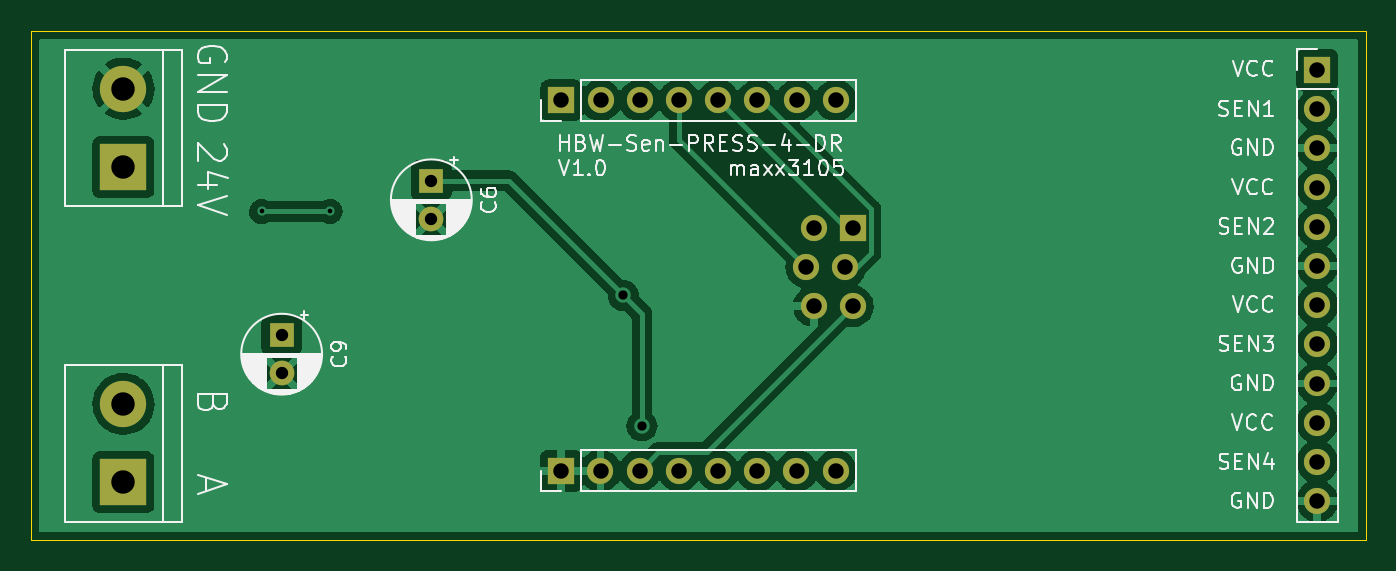
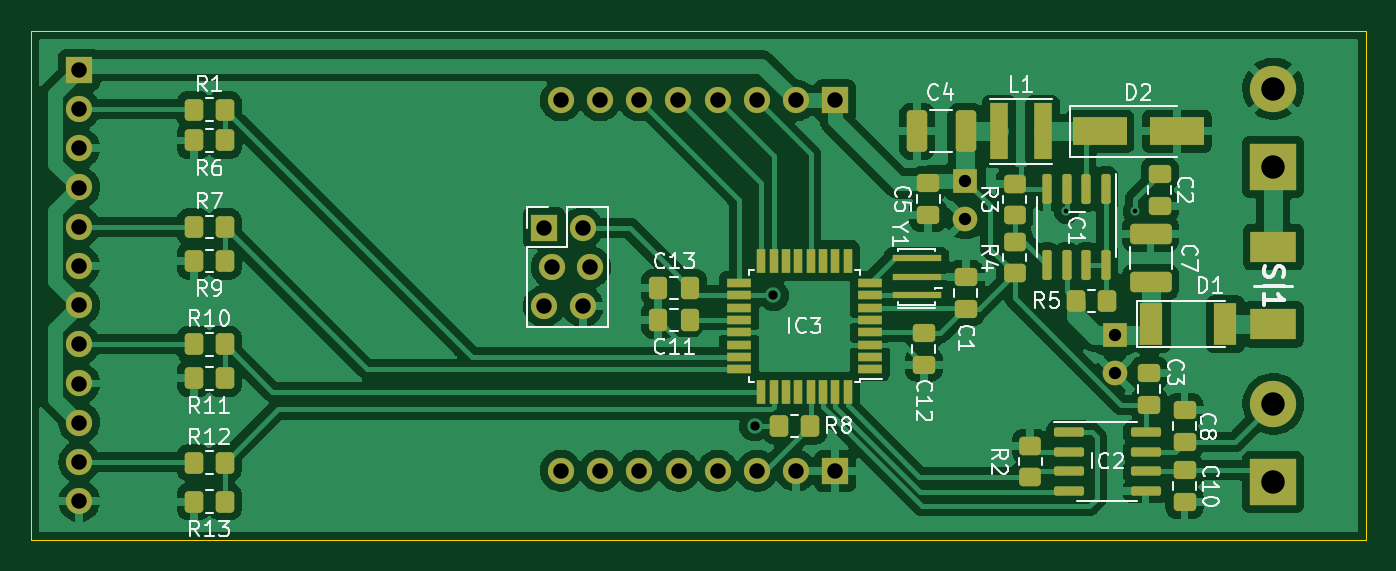
Circuit board: 11 layer files. Board 86.5 x 33.0 mm.
- bottom_copper: HBW-Sen-PRESS-4_Platine1-B_Cu.gbr (187938 bytes)
- bottom_mask: HBW-Sen-PRESS-4_Platine1-B_Mask.gbr (7505 bytes)
- paste: HBW-Sen-PRESS-4_Platine1-B_Paste.gbr (5977 bytes)
- bottom_silk: HBW-Sen-PRESS-4_Platine1-B_Silkscreen.gbr (30768 bytes)
- outline: HBW-Sen-PRESS-4_Platine1-Edge_Cuts.gbr (731 bytes)
- top_copper: HBW-Sen-PRESS-4_Platine1-F_Cu.gbr (84608 bytes)
- top_mask: HBW-Sen-PRESS-4_Platine1-F_Mask.gbr (2014 bytes)
- paste: HBW-Sen-PRESS-4_Platine1-F_Paste.gbr (486 bytes)
- top_silk: HBW-Sen-PRESS-4_Platine1-F_Silkscreen.gbr (39027 bytes)
- drill: HBW-Sen-PRESS-4_Platine1-NPTH.drl (285 bytes)
- drill: HBW-Sen-PRESS-4_Platine1-PTH.drl (1370 bytes)

=== bottom_copper: HBW-Sen-PRESS-4_Platine1-B_Cu.gbr (187938 bytes, source omitted) ===
=== bottom_mask: HBW-Sen-PRESS-4_Platine1-B_Mask.gbr (7505 bytes, source omitted) ===
=== paste: HBW-Sen-PRESS-4_Platine1-B_Paste.gbr ===
%TF.GenerationSoftware,KiCad,Pcbnew,(6.0.9)*%
%TF.CreationDate,2024-04-03T02:56:31+02:00*%
%TF.ProjectId,HBW-Sen-PRESS-4_Platine1,4842572d-5365-46e2-9d50-524553532d34,rev?*%
%TF.SameCoordinates,Original*%
%TF.FileFunction,Paste,Bot*%
%TF.FilePolarity,Positive*%
%FSLAX46Y46*%
G04 Gerber Fmt 4.6, Leading zero omitted, Abs format (unit mm)*
G04 Created by KiCad (PCBNEW (6.0.9)) date 2024-04-03 02:56:31*
%MOMM*%
%LPD*%
G01*
G04 APERTURE LIST*
G04 Aperture macros list*
%AMRoundRect*
0 Rectangle with rounded corners*
0 $1 Rounding radius*
0 $2 $3 $4 $5 $6 $7 $8 $9 X,Y pos of 4 corners*
0 Add a 4 corners polygon primitive as box body*
4,1,4,$2,$3,$4,$5,$6,$7,$8,$9,$2,$3,0*
0 Add four circle primitives for the rounded corners*
1,1,$1+$1,$2,$3*
1,1,$1+$1,$4,$5*
1,1,$1+$1,$6,$7*
1,1,$1+$1,$8,$9*
0 Add four rect primitives between the rounded corners*
20,1,$1+$1,$2,$3,$4,$5,0*
20,1,$1+$1,$4,$5,$6,$7,0*
20,1,$1+$1,$6,$7,$8,$9,0*
20,1,$1+$1,$8,$9,$2,$3,0*%
G04 Aperture macros list end*
%ADD10R,2.950000X2.020000*%
%ADD11R,1.200000X3.700000*%
%ADD12R,3.200000X0.400000*%
%ADD13RoundRect,0.250000X0.450000X-0.350000X0.450000X0.350000X-0.450000X0.350000X-0.450000X-0.350000X0*%
%ADD14RoundRect,0.250000X0.475000X-0.337500X0.475000X0.337500X-0.475000X0.337500X-0.475000X-0.337500X0*%
%ADD15RoundRect,0.250000X0.350000X0.450000X-0.350000X0.450000X-0.350000X-0.450000X0.350000X-0.450000X0*%
%ADD16R,1.600000X0.550000*%
%ADD17R,0.550000X1.600000*%
%ADD18RoundRect,0.250000X-0.412500X-1.100000X0.412500X-1.100000X0.412500X1.100000X-0.412500X1.100000X0*%
%ADD19RoundRect,0.150000X-0.150000X0.825000X-0.150000X-0.825000X0.150000X-0.825000X0.150000X0.825000X0*%
%ADD20RoundRect,0.150000X0.825000X0.150000X-0.825000X0.150000X-0.825000X-0.150000X0.825000X-0.150000X0*%
%ADD21RoundRect,0.250000X0.337500X0.475000X-0.337500X0.475000X-0.337500X-0.475000X0.337500X-0.475000X0*%
%ADD22RoundRect,0.250000X1.100000X-0.412500X1.100000X0.412500X-1.100000X0.412500X-1.100000X-0.412500X0*%
%ADD23RoundRect,0.250000X-0.475000X0.337500X-0.475000X-0.337500X0.475000X-0.337500X0.475000X0.337500X0*%
%ADD24RoundRect,0.250000X-0.450000X0.350000X-0.450000X-0.350000X0.450000X-0.350000X0.450000X0.350000X0*%
%ADD25R,3.500000X1.800000*%
%ADD26R,1.500000X2.700000*%
G04 APERTURE END LIST*
D10*
%TO.C,SI1*%
X111250000Y-102500000D03*
X111250000Y-107500000D03*
%TD*%
D11*
%TO.C,L1*%
X129000000Y-95000000D03*
X126200000Y-95000000D03*
%TD*%
D12*
%TO.C,Y1*%
X134340000Y-105630000D03*
X134340000Y-104430000D03*
X134340000Y-103230000D03*
%TD*%
D13*
%TO.C,R3*%
X128000000Y-100400000D03*
X128000000Y-98400000D03*
%TD*%
D14*
%TO.C,C5*%
X133600000Y-100437500D03*
X133600000Y-98362500D03*
%TD*%
%TO.C,C1*%
X131170000Y-106525000D03*
X131170000Y-104450000D03*
%TD*%
D15*
%TO.C,R7*%
X181200000Y-101200000D03*
X179200000Y-101200000D03*
%TD*%
D16*
%TO.C,IC3*%
X137370000Y-110430000D03*
X137370000Y-109630000D03*
X137370000Y-108830000D03*
X137370000Y-108030000D03*
X137370000Y-107230000D03*
X137370000Y-106430000D03*
X137370000Y-105630000D03*
X137370000Y-104830000D03*
D17*
X138820000Y-103380000D03*
X139620000Y-103380000D03*
X140420000Y-103380000D03*
X141220000Y-103380000D03*
X142020000Y-103380000D03*
X142820000Y-103380000D03*
X143620000Y-103380000D03*
X144420000Y-103380000D03*
D16*
X145870000Y-104830000D03*
X145870000Y-105630000D03*
X145870000Y-106430000D03*
X145870000Y-107230000D03*
X145870000Y-108030000D03*
X145870000Y-108830000D03*
X145870000Y-109630000D03*
X145870000Y-110430000D03*
D17*
X144420000Y-111880000D03*
X143620000Y-111880000D03*
X142820000Y-111880000D03*
X142020000Y-111880000D03*
X141220000Y-111880000D03*
X140420000Y-111880000D03*
X139620000Y-111880000D03*
X138820000Y-111880000D03*
%TD*%
D18*
%TO.C,C4*%
X131187500Y-95000000D03*
X134312500Y-95000000D03*
%TD*%
D19*
%TO.C,IC1*%
X122095000Y-98725000D03*
X123365000Y-98725000D03*
X124635000Y-98725000D03*
X125905000Y-98725000D03*
X125905000Y-103675000D03*
X124635000Y-103675000D03*
X123365000Y-103675000D03*
X122095000Y-103675000D03*
%TD*%
D20*
%TO.C,IC2*%
X124475000Y-114495000D03*
X124475000Y-115765000D03*
X124475000Y-117035000D03*
X124475000Y-118305000D03*
X119525000Y-118305000D03*
X119525000Y-117035000D03*
X119525000Y-115765000D03*
X119525000Y-114495000D03*
%TD*%
D21*
%TO.C,C13*%
X151105000Y-105160000D03*
X149030000Y-105160000D03*
%TD*%
D15*
%TO.C,R1*%
X181200000Y-93600000D03*
X179200000Y-93600000D03*
%TD*%
%TO.C,R12*%
X181200000Y-116470000D03*
X179200000Y-116470000D03*
%TD*%
%TO.C,R10*%
X181200000Y-108800000D03*
X179200000Y-108800000D03*
%TD*%
D21*
%TO.C,C11*%
X151105000Y-107230000D03*
X149030000Y-107230000D03*
%TD*%
D15*
%TO.C,R13*%
X181200000Y-119000000D03*
X179200000Y-119000000D03*
%TD*%
%TO.C,R8*%
X143250000Y-114090000D03*
X141250000Y-114090000D03*
%TD*%
%TO.C,R5*%
X124000000Y-106000000D03*
X122000000Y-106000000D03*
%TD*%
D22*
%TO.C,C7*%
X119200000Y-104762500D03*
X119200000Y-101637500D03*
%TD*%
D14*
%TO.C,C12*%
X133890000Y-110125000D03*
X133890000Y-108050000D03*
%TD*%
D23*
%TO.C,C10*%
X117000000Y-116962500D03*
X117000000Y-119037500D03*
%TD*%
D24*
%TO.C,R2*%
X127000000Y-115400000D03*
X127000000Y-117400000D03*
%TD*%
D15*
%TO.C,R11*%
X181200000Y-111000000D03*
X179200000Y-111000000D03*
%TD*%
D23*
%TO.C,C2*%
X118600000Y-97762500D03*
X118600000Y-99837500D03*
%TD*%
D25*
%TO.C,D2*%
X122500000Y-95000000D03*
X117500000Y-95000000D03*
%TD*%
D23*
%TO.C,C3*%
X119300000Y-110662500D03*
X119300000Y-112737500D03*
%TD*%
D13*
%TO.C,R4*%
X128000000Y-104200000D03*
X128000000Y-102200000D03*
%TD*%
D14*
%TO.C,C8*%
X117000000Y-115137500D03*
X117000000Y-113062500D03*
%TD*%
D26*
%TO.C,D1*%
X119150000Y-107500000D03*
X114350000Y-107500000D03*
%TD*%
D15*
%TO.C,R6*%
X181200000Y-95600000D03*
X179200000Y-95600000D03*
%TD*%
%TO.C,R9*%
X181200000Y-103400000D03*
X179200000Y-103400000D03*
%TD*%
M02*

=== bottom_silk: HBW-Sen-PRESS-4_Platine1-B_Silkscreen.gbr (30768 bytes, source omitted) ===
=== outline: HBW-Sen-PRESS-4_Platine1-Edge_Cuts.gbr ===
%TF.GenerationSoftware,KiCad,Pcbnew,(6.0.9)*%
%TF.CreationDate,2024-04-03T02:56:31+02:00*%
%TF.ProjectId,HBW-Sen-PRESS-4_Platine1,4842572d-5365-46e2-9d50-524553532d34,rev?*%
%TF.SameCoordinates,Original*%
%TF.FileFunction,Profile,NP*%
%FSLAX46Y46*%
G04 Gerber Fmt 4.6, Leading zero omitted, Abs format (unit mm)*
G04 Created by KiCad (PCBNEW (6.0.9)) date 2024-04-03 02:56:31*
%MOMM*%
%LPD*%
G01*
G04 APERTURE LIST*
%TA.AperFunction,Profile*%
%ADD10C,0.050000*%
%TD*%
G04 APERTURE END LIST*
D10*
X105250000Y-88500000D02*
X191750000Y-88500000D01*
X191750000Y-88500000D02*
X191750000Y-121500000D01*
X191750000Y-121500000D02*
X105250000Y-121500000D01*
X105250000Y-121500000D02*
X105250000Y-88500000D01*
M02*

=== top_copper: HBW-Sen-PRESS-4_Platine1-F_Cu.gbr (84608 bytes, source omitted) ===
=== top_mask: HBW-Sen-PRESS-4_Platine1-F_Mask.gbr ===
%TF.GenerationSoftware,KiCad,Pcbnew,(6.0.9)*%
%TF.CreationDate,2024-04-03T02:56:31+02:00*%
%TF.ProjectId,HBW-Sen-PRESS-4_Platine1,4842572d-5365-46e2-9d50-524553532d34,rev?*%
%TF.SameCoordinates,Original*%
%TF.FileFunction,Soldermask,Top*%
%TF.FilePolarity,Negative*%
%FSLAX46Y46*%
G04 Gerber Fmt 4.6, Leading zero omitted, Abs format (unit mm)*
G04 Created by KiCad (PCBNEW (6.0.9)) date 2024-04-03 02:56:31*
%MOMM*%
%LPD*%
G01*
G04 APERTURE LIST*
%ADD10R,1.700000X1.700000*%
%ADD11O,1.700000X1.700000*%
%ADD12R,3.000000X3.000000*%
%ADD13C,3.000000*%
%ADD14R,1.600000X1.600000*%
%ADD15C,1.600000*%
G04 APERTURE END LIST*
D10*
%TO.C,J3*%
X139620000Y-117000000D03*
D11*
X142160000Y-117000000D03*
X144700000Y-117000000D03*
X147240000Y-117000000D03*
X149780000Y-117000000D03*
X152320000Y-117000000D03*
X154860000Y-117000000D03*
X157400000Y-117000000D03*
%TD*%
D12*
%TO.C,J5*%
X111250000Y-117750000D03*
D13*
X111250000Y-112670000D03*
%TD*%
D14*
%TO.C,C6*%
X131200000Y-98194888D03*
D15*
X131200000Y-100694888D03*
%TD*%
D12*
%TO.C,J4*%
X111250000Y-97330000D03*
D13*
X111250000Y-92250000D03*
%TD*%
D14*
%TO.C,C9*%
X121500000Y-108194888D03*
D15*
X121500000Y-110694888D03*
%TD*%
D10*
%TO.C,J1*%
X139630000Y-93000000D03*
D11*
X142170000Y-93000000D03*
X144710000Y-93000000D03*
X147250000Y-93000000D03*
X149790000Y-93000000D03*
X152330000Y-93000000D03*
X154870000Y-93000000D03*
X157410000Y-93000000D03*
%TD*%
D10*
%TO.C,J2*%
X188610000Y-91025000D03*
D11*
X188610000Y-93565000D03*
X188610000Y-96105000D03*
X188610000Y-98645000D03*
X188610000Y-101185000D03*
X188610000Y-103725000D03*
X188610000Y-106265000D03*
X188610000Y-108805000D03*
X188610000Y-111345000D03*
X188610000Y-113885000D03*
X188610000Y-116425000D03*
X188610000Y-118965000D03*
%TD*%
D10*
%TO.C,J6*%
X158500000Y-101260000D03*
D11*
X156000000Y-101260000D03*
X158000000Y-103800000D03*
X155500000Y-103800000D03*
X158500000Y-106340000D03*
X156000000Y-106340000D03*
%TD*%
M02*

=== paste: HBW-Sen-PRESS-4_Platine1-F_Paste.gbr ===
%TF.GenerationSoftware,KiCad,Pcbnew,(6.0.9)*%
%TF.CreationDate,2024-04-03T02:56:31+02:00*%
%TF.ProjectId,HBW-Sen-PRESS-4_Platine1,4842572d-5365-46e2-9d50-524553532d34,rev?*%
%TF.SameCoordinates,Original*%
%TF.FileFunction,Paste,Top*%
%TF.FilePolarity,Positive*%
%FSLAX46Y46*%
G04 Gerber Fmt 4.6, Leading zero omitted, Abs format (unit mm)*
G04 Created by KiCad (PCBNEW (6.0.9)) date 2024-04-03 02:56:31*
%MOMM*%
%LPD*%
G01*
G04 APERTURE LIST*
G04 APERTURE END LIST*
M02*

=== top_silk: HBW-Sen-PRESS-4_Platine1-F_Silkscreen.gbr (39027 bytes, source omitted) ===
=== drill: HBW-Sen-PRESS-4_Platine1-NPTH.drl ===
M48
; DRILL file {KiCad (6.0.9)} date Wed Apr  3 02:56:35 2024
; FORMAT={-:-/ absolute / inch / decimal}
; #@! TF.CreationDate,2024-04-03T02:56:35+02:00
; #@! TF.GenerationSoftware,Kicad,Pcbnew,(6.0.9)
; #@! TF.FileFunction,NonPlated,1,2,NPTH
FMAT,2
INCH
%
G90
G05
T0
M30

=== drill: HBW-Sen-PRESS-4_Platine1-PTH.drl ===
M48
; DRILL file {KiCad (6.0.9)} date Wed Apr  3 02:56:35 2024
; FORMAT={-:-/ absolute / inch / decimal}
; #@! TF.CreationDate,2024-04-03T02:56:35+02:00
; #@! TF.GenerationSoftware,Kicad,Pcbnew,(6.0.9)
; #@! TF.FileFunction,Plated,1,2,PTH
FMAT,2
INCH
; #@! TA.AperFunction,Plated,PTH,ViaDrill
T1C0.0118
; #@! TA.AperFunction,Plated,PTH,ViaDrill
T2C0.0236
; #@! TA.AperFunction,Plated,PTH,ComponentDrill
T3C0.0315
; #@! TA.AperFunction,Plated,PTH,ComponentDrill
T4C0.0394
; #@! TA.AperFunction,Plated,PTH,ComponentDrill
T5C0.0598
%
G90
G05
T1
X4.7323Y-3.9449
X4.9075Y-3.9449
T2
X5.6551Y-4.1587
X5.7028Y-4.4917
T3
X4.7835Y-4.2596
X4.7835Y-4.3581
X5.1654Y-3.8659
X5.1654Y-3.9644
T4
X5.4969Y-4.6063
X5.4972Y-3.6614
X5.5969Y-4.6063
X5.5972Y-3.6614
X5.6969Y-4.6063
X5.6972Y-3.6614
X5.7969Y-4.6063
X5.7972Y-3.6614
X5.8969Y-4.6063
X5.8972Y-3.6614
X5.9969Y-4.6063
X5.9972Y-3.6614
X6.0969Y-4.6063
X6.0972Y-3.6614
X6.122Y-4.0866
X6.1417Y-3.9866
X6.1417Y-4.1866
X6.1969Y-4.6063
X6.1972Y-3.6614
X6.2205Y-4.0866
X6.2402Y-3.9866
X6.2402Y-4.1866
X7.4256Y-3.5837
X7.4256Y-3.6837
X7.4256Y-3.7837
X7.4256Y-3.8837
X7.4256Y-3.9837
X7.4256Y-4.0837
X7.4256Y-4.1837
X7.4256Y-4.2837
X7.4256Y-4.3837
X7.4256Y-4.4837
X7.4256Y-4.5837
X7.4256Y-4.6837
T5
X4.3799Y-3.6319
X4.3799Y-3.8319
X4.3799Y-4.4358
X4.3799Y-4.6358
T0
M30
